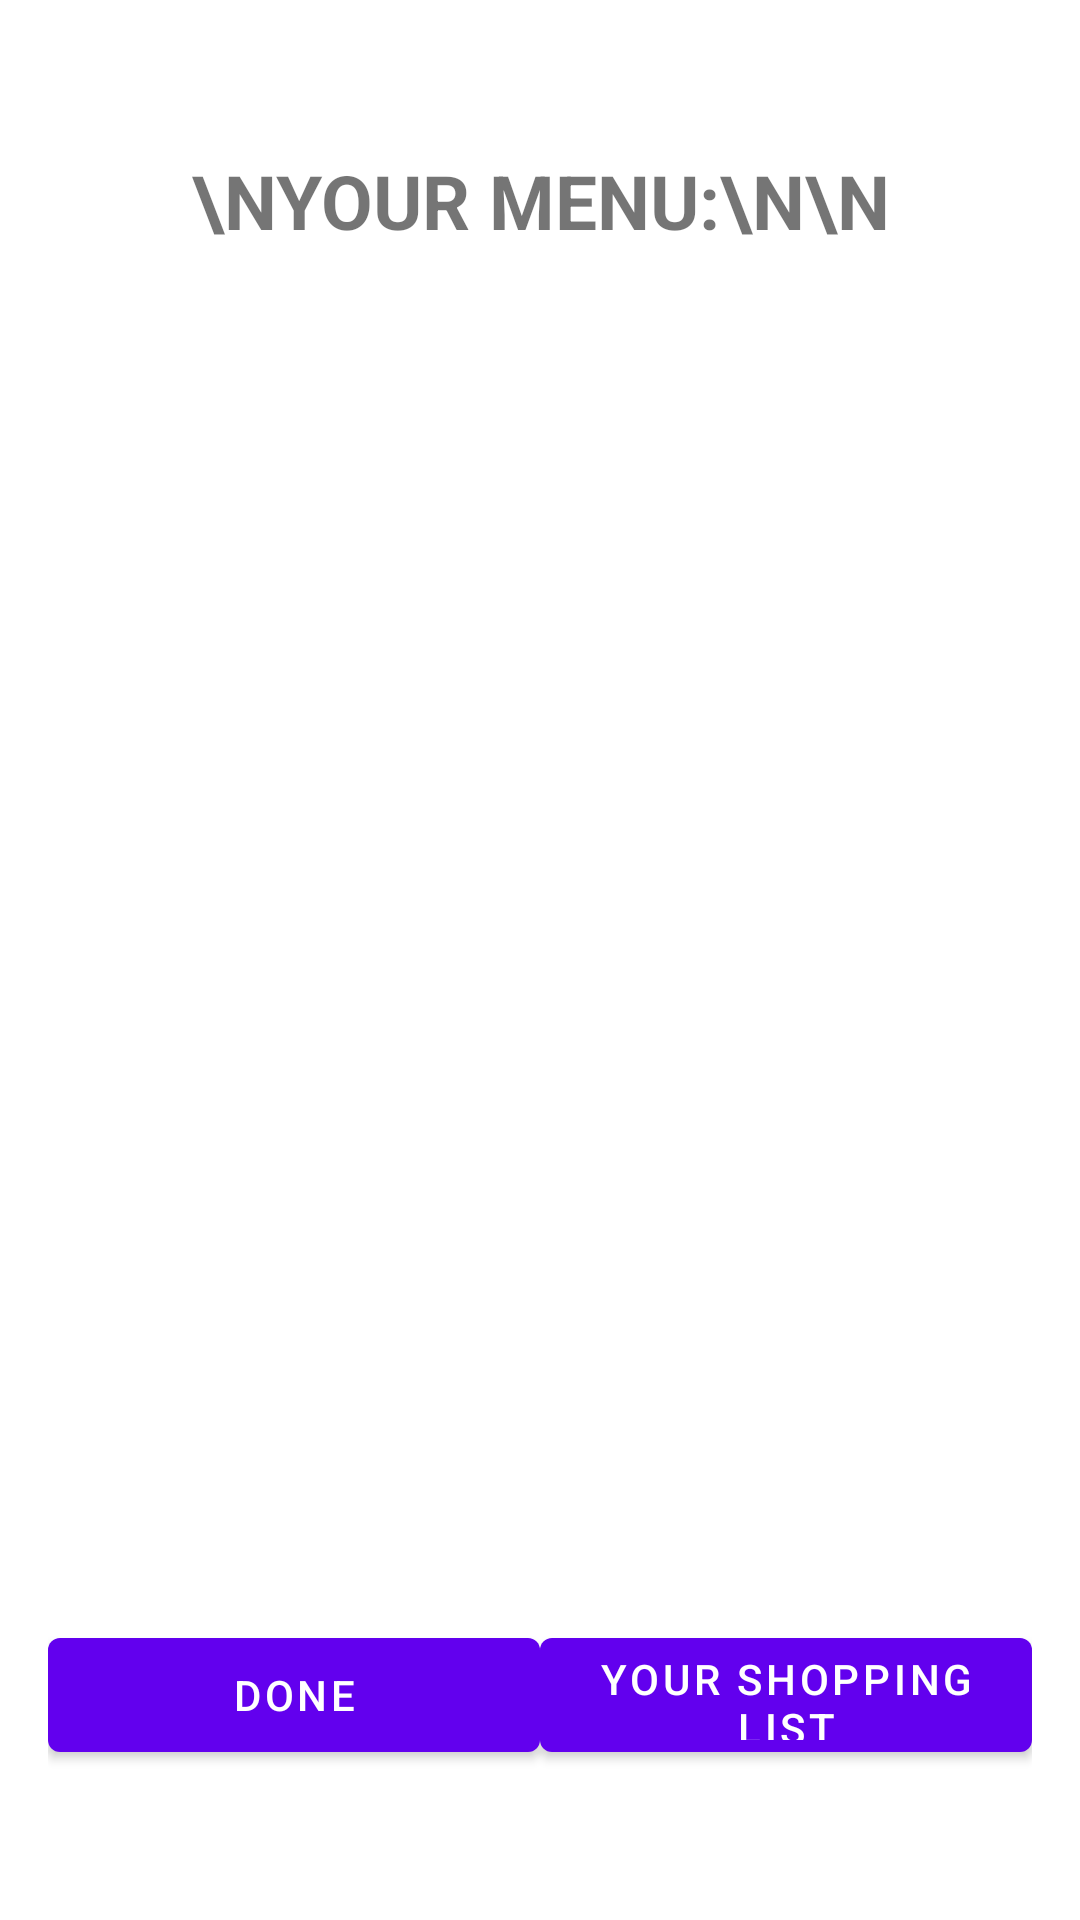

Write the Android layout XML for this screen, with the resource values it uses.
<!-- AndroidManifest.xml: application theme Theme.Repetoire_v1_0 -->
<!-- res/layout/activity_recipe_menu.xml -->
<?xml version="1.0" encoding="utf-8"?>
<androidx.constraintlayout.widget.ConstraintLayout xmlns:android="http://schemas.android.com/apk/res/android"
    xmlns:app="http://schemas.android.com/apk/res-auto"
    xmlns:tools="http://schemas.android.com/tools"
    android:layout_width="match_parent"
    android:layout_height="match_parent"
    tools:context=".RecipeMenu">
    <RelativeLayout
        android:id="@+id/layout1"
        android:layout_width="match_parent"
        android:layout_height="match_parent"
        android:paddingLeft="16dp"
        android:paddingBottom="50dp"
        android:paddingRight="16dp"
        android:paddingTop="50dp">
        <TextView
            android:id="@+id/recipemenu_title"
            android:layout_width="match_parent"
            android:layout_height="wrap_content"
            android:textSize="25dp"
            android:gravity="center"
            android:text="\nYour Menu:\n\n"
            android:textStyle="bold"
            app:textAllCaps="true" />

        <LinearLayout
            android:id="@+id/listcontainer"
            android:layout_width="match_parent"
            android:layout_height="match_parent"
            android:layout_below="@id/recipemenu_title"
            android:layout_above="@+id/recipe_menu_button_view"
            >
            <ListView
                android:id="@+id/menulist"
                android:layout_width="match_parent"
                android:layout_height="match_parent"/>
        </LinearLayout>

        <LinearLayout
            android:id="@+id/recipe_menu_button_view"
            android:layout_width="match_parent"
            android:layout_height="50dp"
            android:layout_alignParentBottom="true"
            android:orientation="horizontal">
            <Button android:id="@+id/donebuttonrecipemenu"
                android:layout_width="0dp"
                android:layout_height="match_parent"
                android:text="Done"
                android:layout_alignParentLeft="true"
                android:layout_alignParentStart="true"
                android:layout_weight="1"/>
            <Button android:id="@+id/showshoppinglist"
                android:layout_width="0dp"
                android:layout_height="match_parent"
                android:text="Your Shopping List"
                android:layout_alignParentRight="true"
                android:layout_alignParentEnd="true"
                android:layout_weight="1"/>
        </LinearLayout>
    </RelativeLayout>

</androidx.constraintlayout.widget.ConstraintLayout>
<!-- resources referenced by this layout -->
<resources>
  <style name="Theme.Repetoire_v1_0" parent="Theme.MaterialComponents.DayNight.DarkActionBar">
          
          <item name="colorPrimary">@color/purple_500</item>
          <item name="colorPrimaryVariant">@color/purple_700</item>
          <item name="colorOnPrimary">@color/white</item>
          
          <item name="colorSecondary">@color/teal_200</item>
          <item name="colorSecondaryVariant">@color/teal_700</item>
          <item name="colorOnSecondary">@color/black</item>
          
          <item name="android:statusBarColor" tools:targetApi="l">?attr/colorPrimaryVariant</item>
          
      </style>
  <!-- not gathered from this repository: default colours our renderer supplied (Android Studio template values) -->
  <color name="purple_500">#FF6200EE</color>
  <color name="purple_700">#FF3700B3</color>
  <color name="teal_200">#FF03DAC5</color>
  <color name="teal_700">#FF018786</color>
  <color name="black">#FF000000</color>
  <color name="white">#FFFFFFFF</color>
</resources>
